Run: headless pygame with SDL's dummy video driver; simulated clock (each Clock.tick advances the game by its frame time, no real sleeping); random seed 0; keys injected as events and as key.get_pressed() state; mouse plan: one left click at the window centre at the start of phase 2, then a move to the lower-right quarter at the start of phase 3.
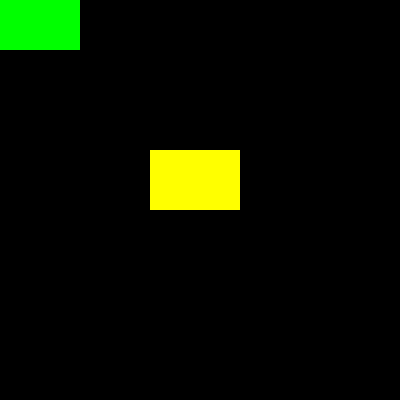
Frame 1 of 4 · flips 1–60 · no input
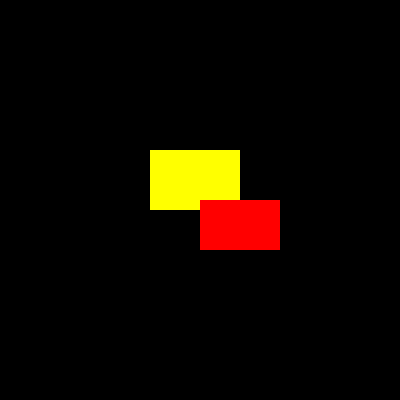
Frame 2 of 4 · flips 61–180 · clicked the window centre · tapped SPACE, RETURN · held RIGHT (→), D
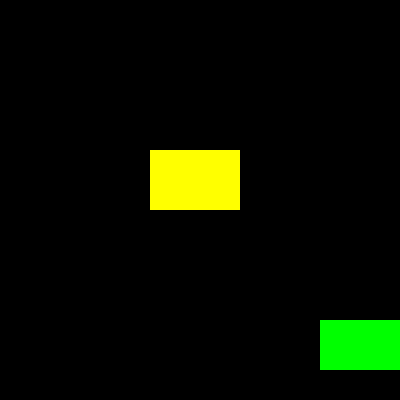
Frame 3 of 4 · flips 181–300 · moved the mouse to the lower-right quarter · held DOWN (↓), S
Frame 4 of 4 · flips 301–420 · held LEFT (←), A, UP (↑), W · screen unchanged from frame 3, image omitted

The pygame program that drew these frames:

import pygame, sys
from pygame.locals import *

pygame.init()

FPS = 60
fpsClock = pygame.time.Clock()
DISPLAYSURF = pygame.display.set_mode((400, 400))

def rectCollision(rect1, rect2):
    if rect1[0] <= rect2[0]+rect2[2] and rect2[0] <= rect1[0]+rect1[2] and rect1[1] <= rect2[1]+rect2[3] and rect2[1] <= rect1[1]+rect1[3]:
        return True
    return False

rect1 = [0, 0, 80, 50]
rect2 = [150, 150, 90, 60]

while True:
    for event in pygame.event.get():
        if event.type == pygame.QUIT:
            pygame.quit()
            sys.exit()
    DISPLAYSURF.fill((0, 0, 0))

    rect1[0], rect1[1] = pygame.mouse.get_pos()

    pygame.draw.rect(DISPLAYSURF, (255, 255, 0), rect2)
    if rectCollision(rect1, rect2) == True:
        pygame.draw.rect(DISPLAYSURF, (255, 0, 0), rect1)
    else:
        pygame.draw.rect(DISPLAYSURF, (0, 255, 0), rect1)

    pygame.display.update()
    fpsClock.tick(FPS)
